Run: headless pygame with SDL's dummy video driver; simulated clock (each Clock.tick advances the game by its frame time, no real sleeping); random seed 0; keys injected as events and as key.get_pressed() state; no mouse input.
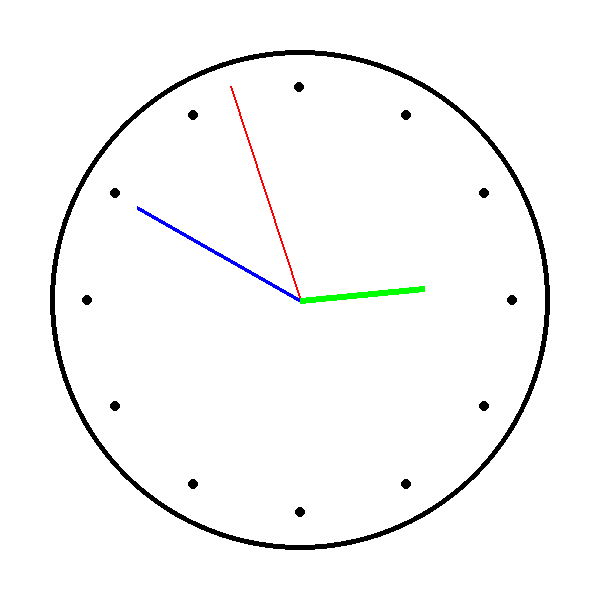
Frame 1 of 4 · flips 1–60 · no input
Frame 2 of 4 · flips 61–180 · tapped SPACE, RETURN · held RIGHT (→), D · screen unchanged from frame 1, image omitted
Frame 3 of 4 · flips 181–300 · held DOWN (↓), S · screen unchanged from frame 2, image omitted
Frame 4 of 4 · flips 301–420 · held LEFT (←), A, UP (↑), W · screen unchanged from frame 3, image omitted

The pygame program that drew these frames:

import pygame
import time
import math

pygame.init()

# Screen dimensions
width, height = 600, 600
screen = pygame.display.set_mode((width, height))
pygame.display.set_caption('Analog Clock Simulation')

# Colors
white = (255, 255, 255)
black = (0, 0, 0)
red = (255, 0, 0)
green = (0, 255, 0)
blue = (0, 0, 255)

# Clock settings
center = (width // 2, height // 2)
clock_radius = 250

# Function to draw the clock face
def draw_clock_face():
    pygame.draw.circle(screen, black, center, clock_radius, 5)
    for hour in range(1, 13):
        angle = math.radians(360 / 12 * hour - 90)
        x = center[0] + clock_radius * 0.85 * math.cos(angle)
        y = center[1] + clock_radius * 0.85 * math.sin(angle)
        pygame.draw.circle(screen, black, (int(x), int(y)), 5)

# Function to draw the clock hands
def draw_hand(angle, length, color, width):
    x = center[0] + length * math.cos(angle)
    y = center[1] + length * math.sin(angle)
    pygame.draw.line(screen, color, center, (int(x), int(y)), width)

# Main loop
running = True
while running:
    for event in pygame.event.get():
        if event.type == pygame.QUIT:
            running = False

    screen.fill(white)
    draw_clock_face()

    # Get current time
    now = time.localtime()
    second = now.tm_sec
    minute = now.tm_min
    hour = now.tm_hour % 12

    # Calculate angles for the hands
    second_angle = math.radians(360 / 60 * second - 90)
    minute_angle = math.radians(360 / 60 * minute - 90 + (6 * second / 60))
    hour_angle = math.radians(360 / 12 * hour - 90 + (30 * minute / 60))

    # Draw hands
    draw_hand(second_angle, clock_radius * 0.9, red, 2)
    draw_hand(minute_angle, clock_radius * 0.75, blue, 4)
    draw_hand(hour_angle, clock_radius * 0.5, green, 6)

    pygame.display.update()
    pygame.time.Clock().tick(60)

pygame.quit()
